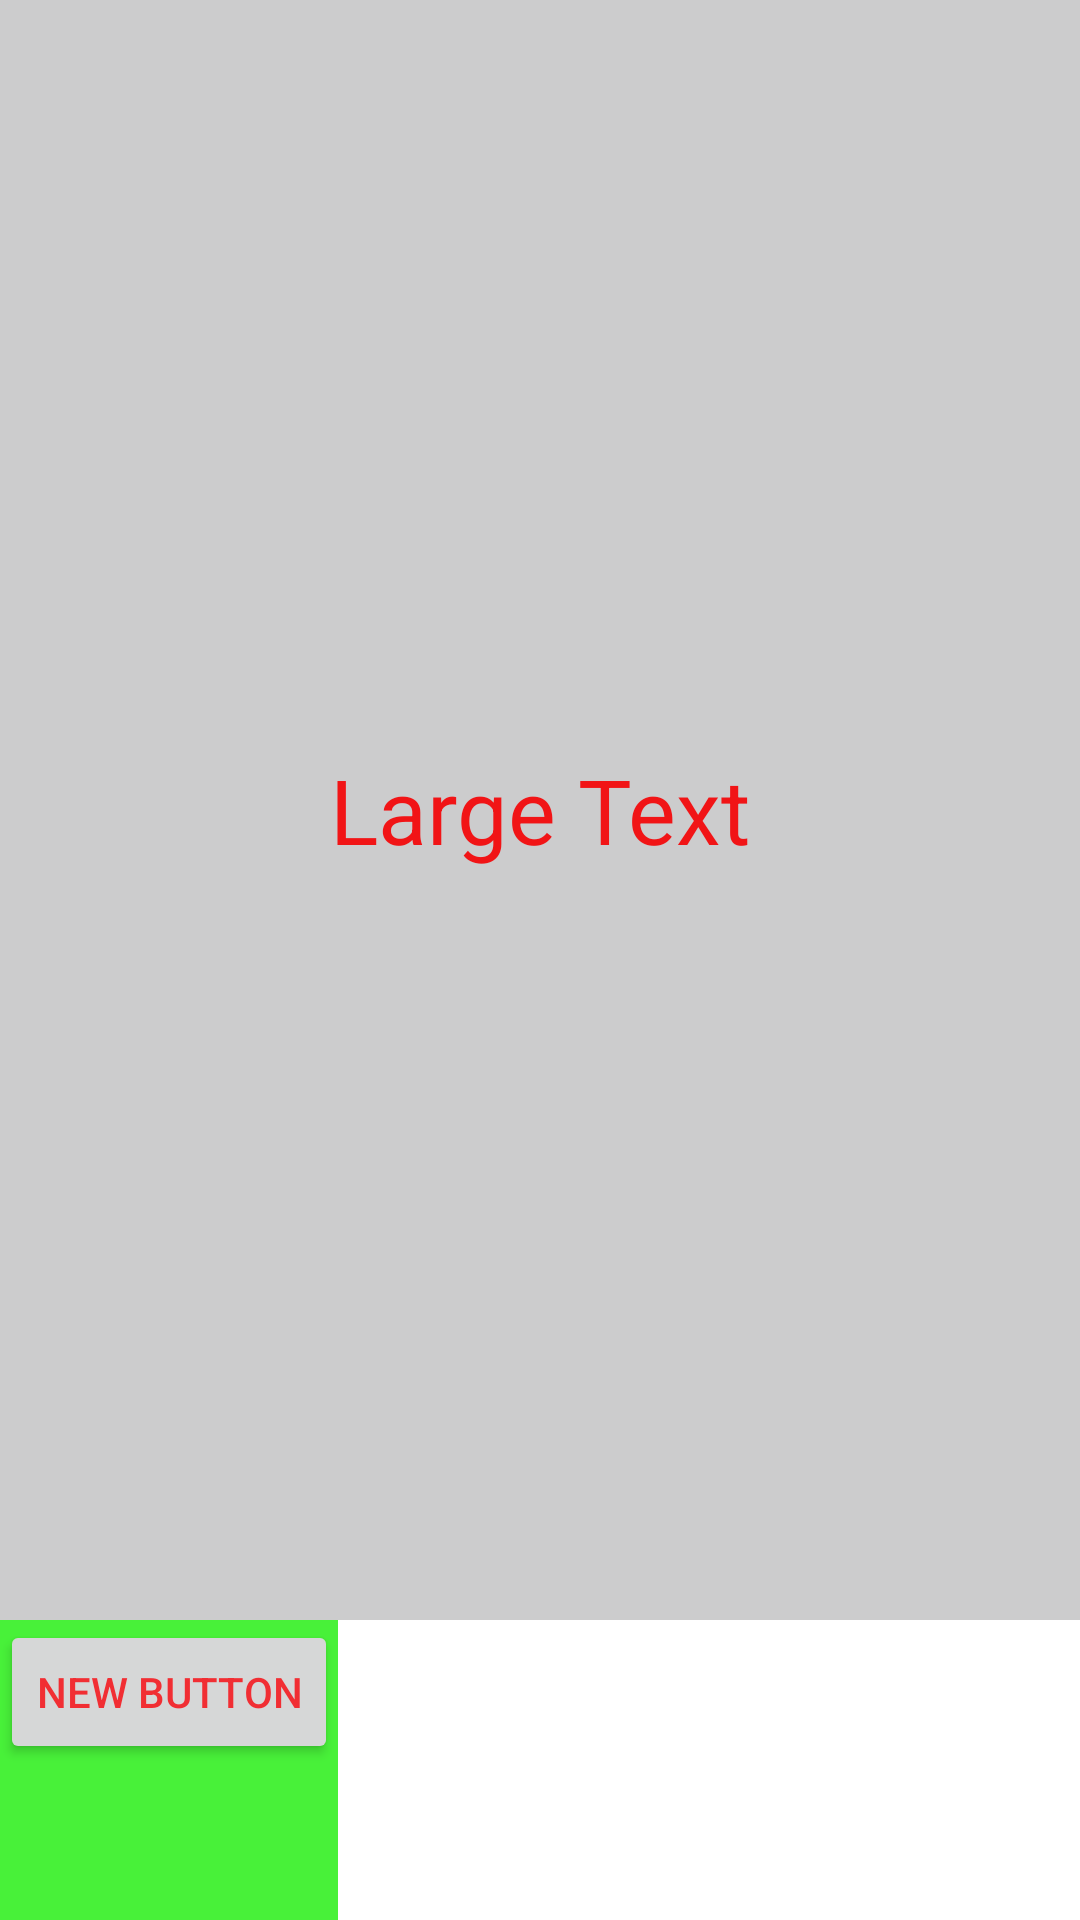

The Android layout XML behind this screen, and the referenced resources:
<!-- AndroidManifest.xml: fallback theme Theme.MaterialComponents.DayNight.NoActionBar -->
<!-- res/layout/main.xml -->
<?xml version="1.0" encoding="utf-8"?>
<LinearLayout android:orientation="vertical" android:layout_width="fill_parent" android:layout_height="fill_parent"
  xmlns:android="http://schemas.android.com/apk/res/android">
    <LinearLayout android:gravity="center" android:orientation="vertical" android:background="#ffcccccd" android:layout_width="fill_parent" android:layout_height="fill_parent" android:divider="#fff16156" android:layout_weight="1.0">
        <TextView android:textAppearance="?android:textAppearanceLarge" android:textSize="30.0sp" android:textColor="#fff11416" android:layout_gravity="center_horizontal" android:id="@id/textView" android:layout_width="wrap_content" android:layout_height="wrap_content" android:text="Large Text" />
    </LinearLayout>
    <LinearLayout android:layout_gravity="bottom" android:orientation="horizontal" android:background="#ff48f139" android:layout_width="wrap_content" android:layout_height="100.0dip" android:layout_weight="0.0">
        <Button android:textColor="#fff12e33" android:id="@id/button" android:layout_width="wrap_content" android:layout_height="wrap_content" android:text="New Button" />
    </LinearLayout>
</LinearLayout>
<!-- resources referenced by this layout -->
<resources>

</resources>
